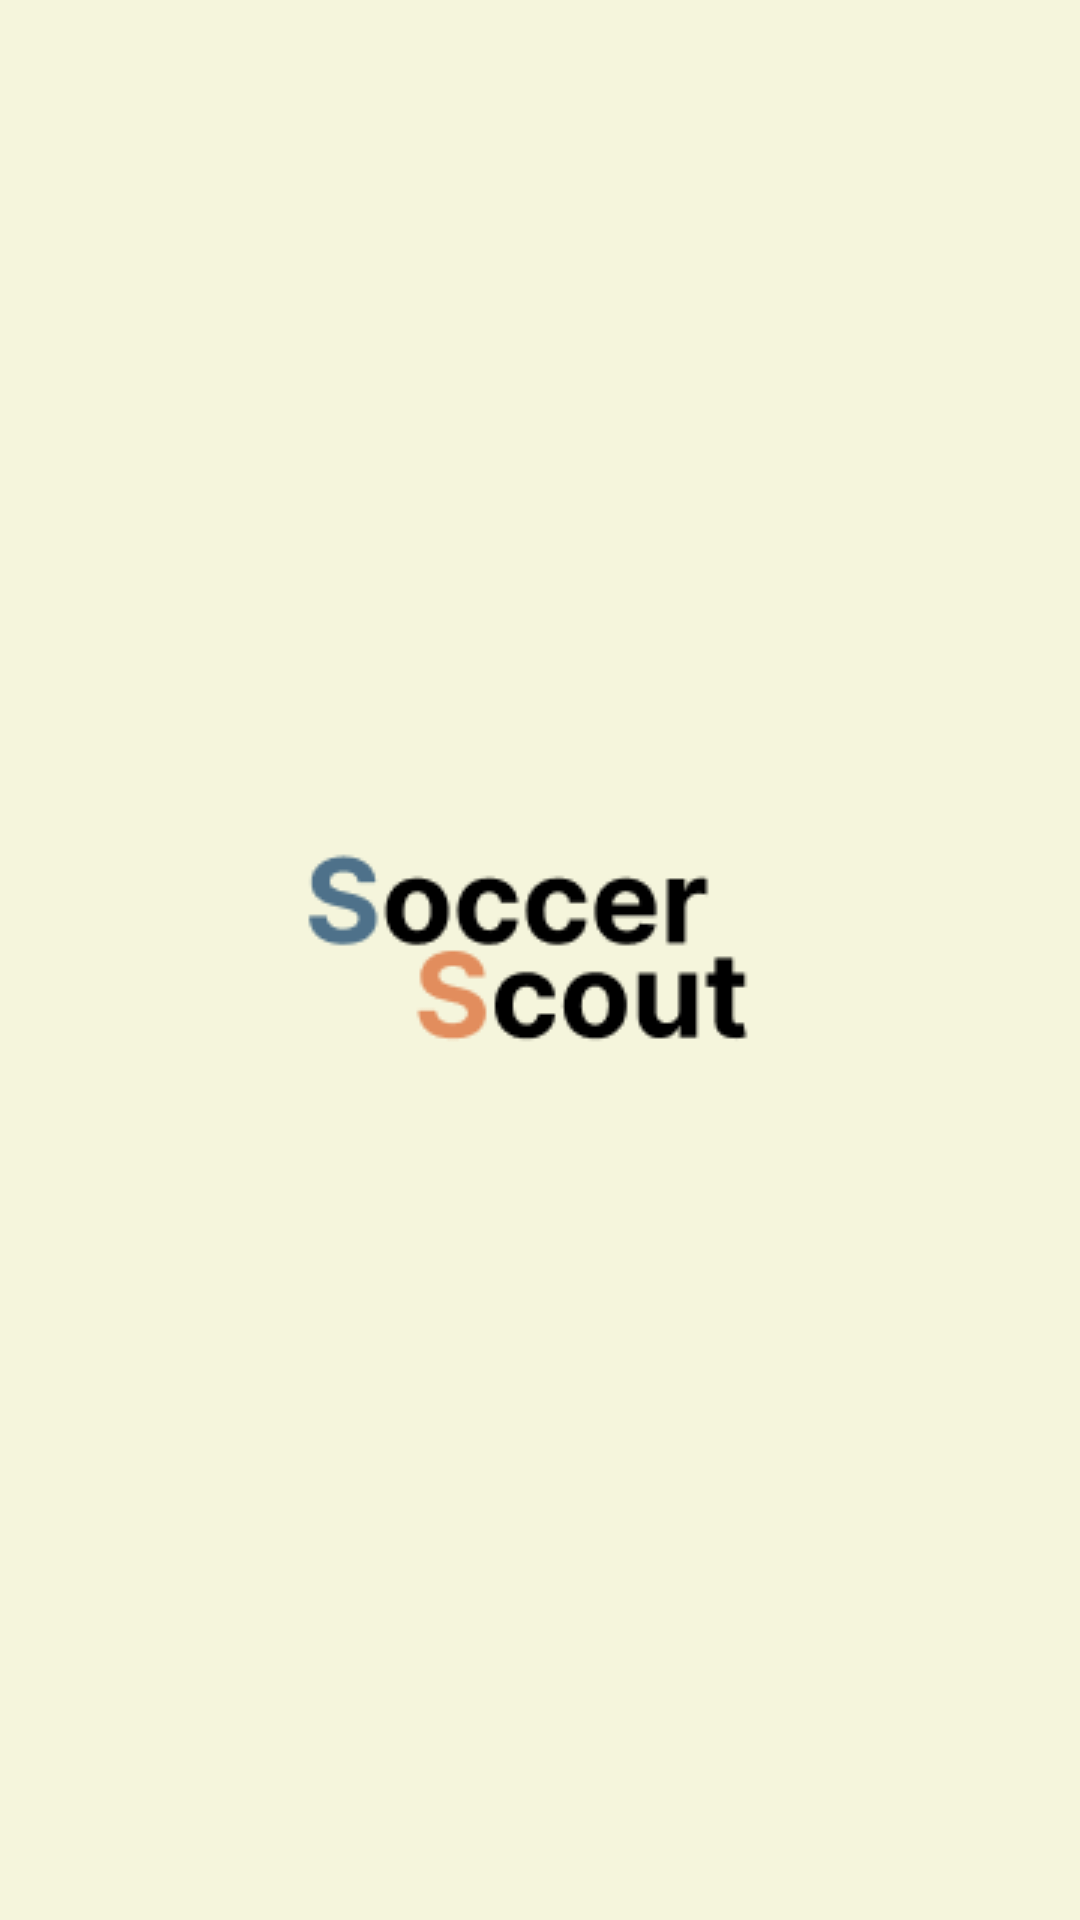

Produce the Android XML layout that renders to this screen, including the resource entries it uses.
<!-- AndroidManifest.xml: application theme Theme.SoccerScout -->
<!-- res/layout/activity_splash_screen.xml -->
<?xml version="1.0" encoding="utf-8"?>
<androidx.constraintlayout.widget.ConstraintLayout xmlns:android="http://schemas.android.com/apk/res/android"
    xmlns:app="http://schemas.android.com/apk/res-auto"
    xmlns:tools="http://schemas.android.com/tools"
    android:layout_width="match_parent"
    android:layout_height="match_parent"
    tools:context=".SplashScreen">

    <View
        android:id="@+id/gradientSplash"
        android:layout_width="match_parent"
        android:layout_height="match_parent"
        android:background="#F5F5DC">

    </View>

    <ImageView

        android:id="@+id/logoSplash"
        android:layout_width="200dp"
        android:layout_height="wrap_content"
        android:src="@drawable/logo"
        app:layout_constraintBottom_toTopOf="@+id/h2"
        app:layout_constraintEnd_toStartOf="@+id/v1"
        app:layout_constraintStart_toStartOf="@+id/v2"
        app:layout_constraintTop_toTopOf="@+id/h">

    </ImageView>


    <androidx.constraintlayout.widget.Guideline
        android:id="@+id/v1"
        android:layout_width="wrap_content"
        android:layout_height="wrap_content"
        android:orientation="vertical"
        app:layout_constraintGuide_percent="0.8">

    </androidx.constraintlayout.widget.Guideline>

    <androidx.constraintlayout.widget.Guideline
        android:id="@+id/v2"
        android:layout_width="wrap_content"
        android:layout_height="wrap_content"
        android:orientation="vertical"
        app:layout_constraintGuide_percent="0.2">

    </androidx.constraintlayout.widget.Guideline>

    <androidx.constraintlayout.widget.Guideline
        android:id="@+id/h2"
        android:layout_width="wrap_content"
        android:layout_height="wrap_content"
        android:orientation="horizontal"
        app:layout_constraintGuide_percent="0.7">

    </androidx.constraintlayout.widget.Guideline>

    <androidx.constraintlayout.widget.Guideline
        android:id="@+id/h"
        android:layout_width="wrap_content"
        android:layout_height="wrap_content"
        android:orientation="horizontal"
        app:layout_constraintGuide_percent="0.3">

    </androidx.constraintlayout.widget.Guideline>

</androidx.constraintlayout.widget.ConstraintLayout>
<!-- resources referenced by this layout -->
<resources>
  <!-- drawable logo: png bitmap (drawable, 4585 bytes) -->
  <style name="Theme.SoccerScout" parent="Base.Theme.SoccerScout" />
  <style name="Base.Theme.SoccerScout" parent="Theme.Material3.DayNight.NoActionBar">
          
          
      </style>
</resources>
